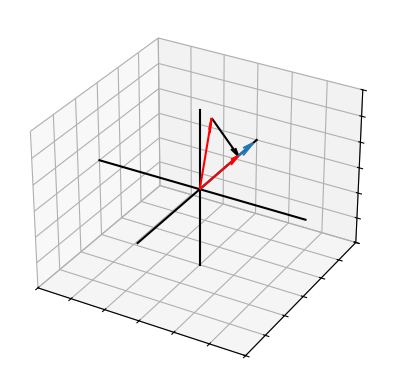

Reproduce this figure in Python.
import numpy as np
from matplotlib import pyplot as plt
from mpl_toolkits.mplot3d import Axes3D

fig = plt.figure()
ax = fig.add_subplot(111, projection="3d")
ax.grid(True)

#lower, upper axis range
lower = -15
upper = 15

ax.set_xlim((lower,upper))
ax.set_ylim((lower,upper))
ax.set_zlim((lower,upper))

ax.set_xticklabels([])
ax.set_yticklabels([])
ax.set_zticklabels([])

xzeros = [0 for i in range(20*(upper-lower))]
yzeros = [0 for i in range(20*(upper-lower))]
zzeros = [0 for i in range(20*(upper-lower))]
xspread = np.linspace(lower, upper, 20*(upper-lower))
yspread = np.linspace(lower, upper, 20*(upper-lower))
zspread = np.linspace(lower, upper, 20*(upper-lower))

ax.plot(xspread, yzeros, zzeros, color="k")
ax.plot(xzeros, yspread, zzeros, color="k")
ax.plot(xzeros, yzeros, zspread, color="k")


x1 = [0]
y1 = [0]
z1 = [0]
xdir1 = [0]
ydir1 = [14]
zdir1 = [0]

x2 = [0, 0]
y2 = [0, 0]
z2 = [0, 0]
xdir2 = [-4, 0]
ydir2 = [10, 10]
zdir2 = [6, 0]

x3 = [-4]
y3 = [10]
z3 = [6]
xdir3 = [4]
ydir3 = [0]
zdir3 = [-6]

#För att visa planet x-y-z=0, vänligen avkommentera rad 55 med "#"
'''
#---

point  = np.array([0, 0, 0])
normal = np.array([1, -1, -1])

# a plane is a*x+b*y+c*z+d=0
# [a,b,c] is the normal. Thus, we have to calculate
# d and we're set
d = -point.dot(normal)

# create x,y
xx, yy = np.meshgrid(range(-15, 15), range(-15, 15))

# calculate corresponding z
z = (-normal[0] * xx - normal[1] * yy - d) * 1. /normal[2]

# plot the surface
ax.plot_surface(xx, yy, z, cmap="gray", alpha=0.5)

#---
#'''


ax.quiver(x1, y1, z1, xdir1, ydir1, zdir1, length=1, arrow_length_ratio = 0.2, normalize=False)
ax.quiver(x2, y2, z2, xdir2, ydir2, zdir2, length=1, arrow_length_ratio = 0.2, normalize=False, color="red")
ax.quiver(x3, y3, z3, xdir3, ydir3, zdir3, length=1, arrow_length_ratio = 0.2, normalize=False, color="black", hatch="ooo", facecolor="none")
#för att visa den speglade vektorn, vänligen avkommentera rad 81 med "#"
'''
ax.quiver(0, 0, 0, 6.67, 3.33, -6.67, length=1, arrow_length_ratio = 0.2, normalize=False, color="green")
#'''
plt.show()